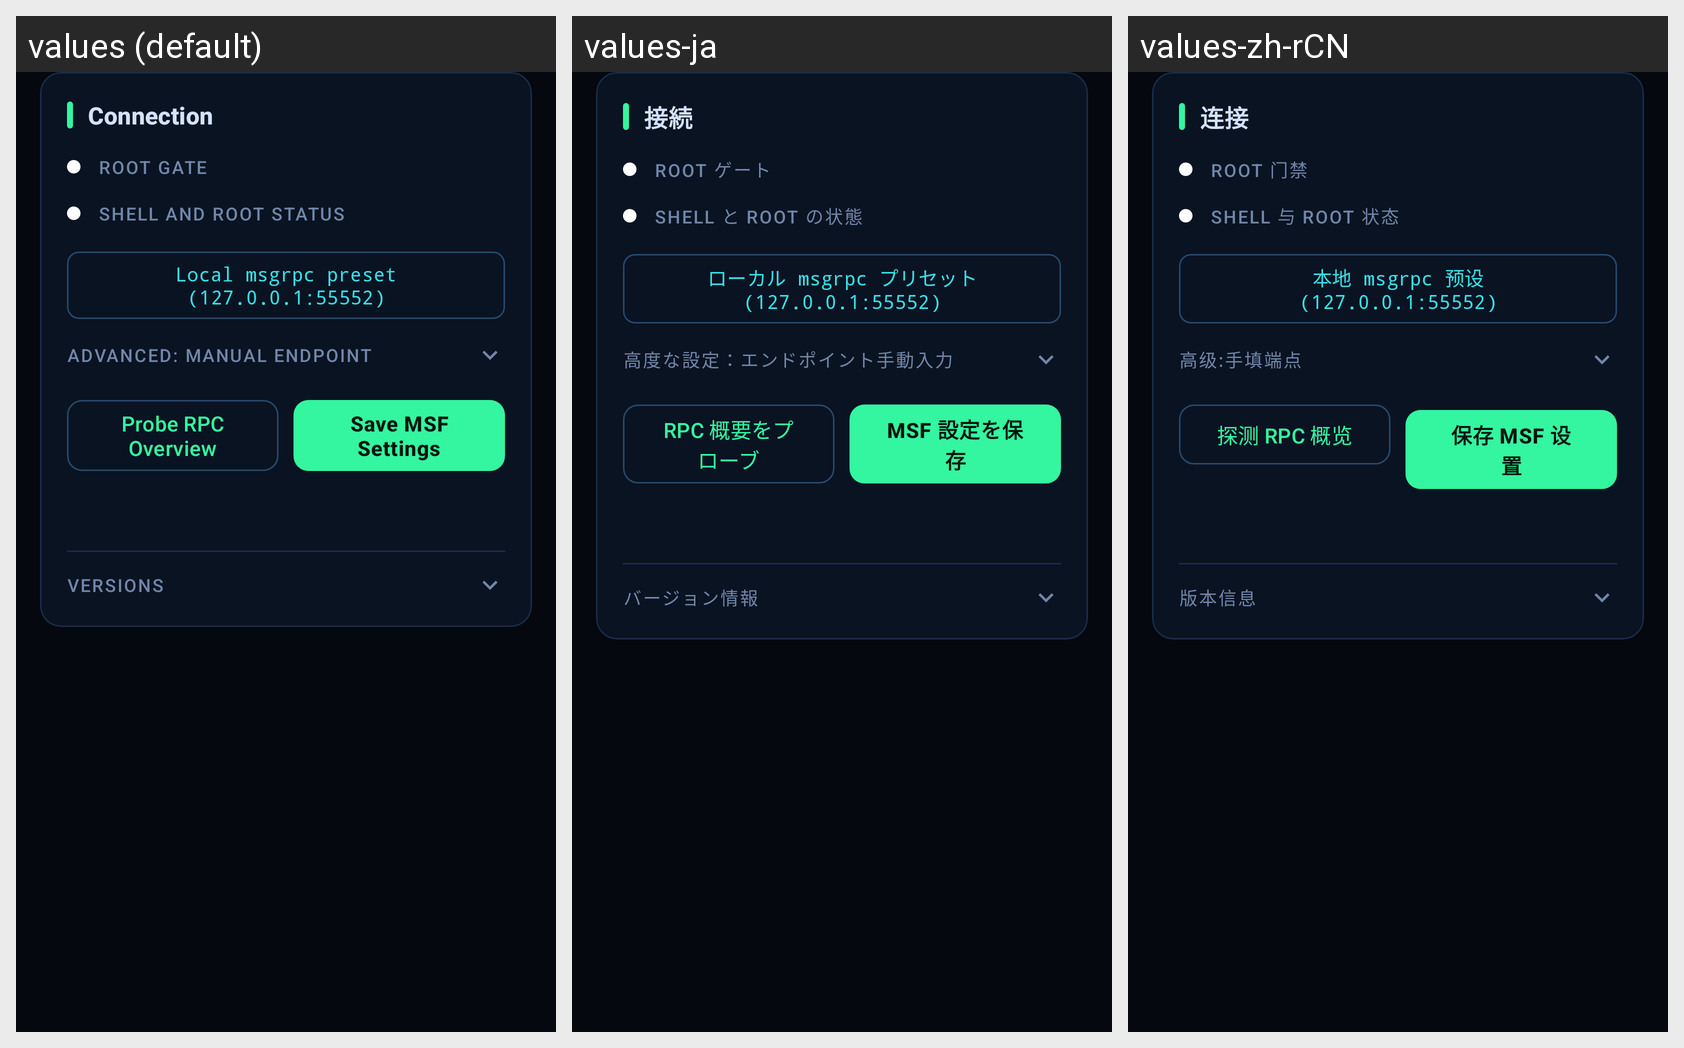

Locale-by-locale string values for the Android screen shown in this grid:
Android screen res/layout/fragment_msf_overview.xml rendered under 3 locales, left to right: values (default), values-ja, values-zh-rCN. Device: Nexus 5 (rendered at 1080×1920; each locale shown at half size, 540×960, under a caption strip naming it); theme Theme.FSploit.
Strings drawn on this screen, with the default value and each locale's value (text and hints the layout hard-codes, and strings that could not be matched under every locale, appear in the picture but are not listed):

msf_connection_title
  values: Connection
  values-ja: 接続
  values-zh-rCN: 连接

root_gate_title
  values: Root gate
  values-ja: Root ゲート
  values-zh-rCN: Root 门禁

shell_status
  values: Shell and root status
  values-ja: Shell と Root の状態
  values-zh-rCN: Shell 与 Root 状态

msf_apply_msgrpc_preset
  values: Local msgrpc preset (127.0.0.1:55552)
  values-ja: ローカル msgrpc プリセット (127.0.0.1:55552)
  values-zh-rCN: 本地 msgrpc 预设(127.0.0.1:55552)

msf_advanced_endpoint
  values: Advanced: manual endpoint
  values-ja: 高度な設定：エンドポイント手動入力
  values-zh-rCN: 高级:手填端点

msf_refresh_overview
  values: Probe RPC Overview
  values-ja: RPC 概要をプローブ
  values-zh-rCN: 探测 RPC 概览

msf_save_settings
  values: Save MSF Settings
  values-ja: MSF 設定を保存
  values-zh-rCN: 保存 MSF 设置

msf_versions_title
  values: Versions
  values-ja: バージョン情報
  values-zh-rCN: 版本信息
